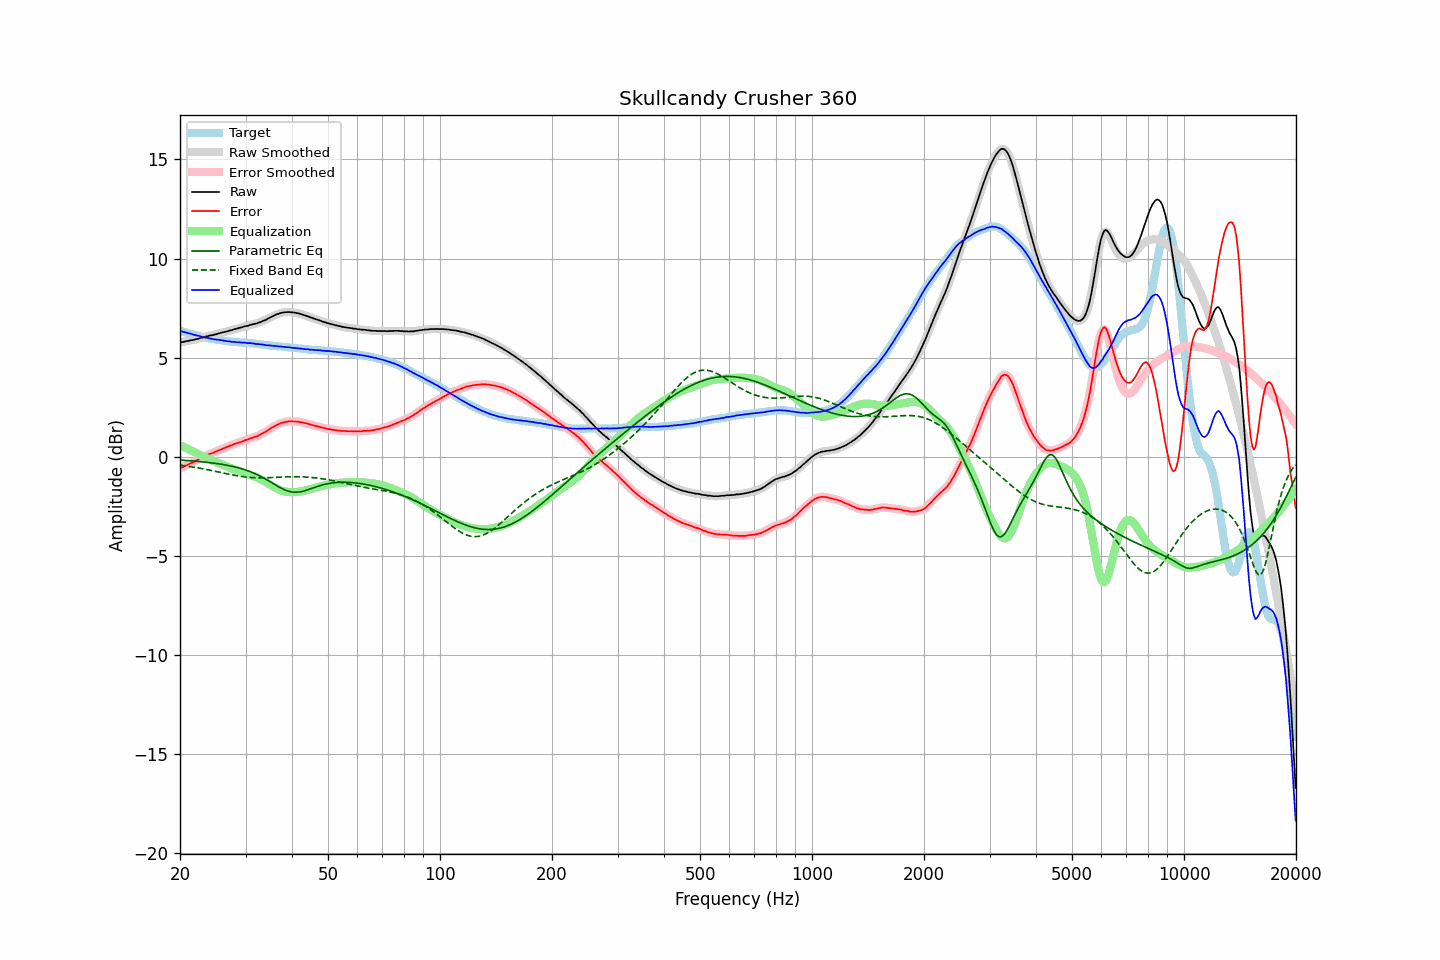

The file beside this chart, header and first rows:
frequency, raw, error, smoothed, error_smoothed, equalization, parametric_eq, fixed_band_eq, equalized_raw, equalized_smoothed, target
20.00, 5.77, -0.58, 5.77, -0.59, 0.59, -0.17, -0.42, 6.36, 6.35, 6.35
20.20, 5.78, -0.55, 5.78, -0.55, 0.55, -0.17, -0.43, 6.33, 6.33, 6.33
20.40, 5.79, -0.51, 5.79, -0.51, 0.51, -0.18, -0.44, 6.30, 6.31, 6.30
20.61, 5.81, -0.47, 5.81, -0.47, 0.47, -0.18, -0.46, 6.28, 6.28, 6.28
20.81, 5.83, -0.43, 5.83, -0.43, 0.43, -0.19, -0.47, 6.27, 6.26, 6.26
21.02, 5.84, -0.39, 5.84, -0.39, 0.40, -0.19, -0.48, 6.24, 6.24, 6.23
21.23, 5.86, -0.35, 5.86, -0.35, 0.36, -0.20, -0.49, 6.22, 6.22, 6.21
21.44, 5.88, -0.31, 5.88, -0.32, 0.32, -0.21, -0.50, 6.20, 6.19, 6.19
21.66, 5.89, -0.28, 5.89, -0.28, 0.28, -0.21, -0.52, 6.17, 6.17, 6.17
21.87, 5.91, -0.24, 5.91, -0.24, 0.24, -0.22, -0.53, 6.15, 6.15, 6.15
22.09, 5.93, -0.20, 5.93, -0.20, 0.20, -0.23, -0.54, 6.13, 6.12, 6.13
22.31, 5.95, -0.16, 5.95, -0.16, 0.15, -0.23, -0.56, 6.11, 6.11, 6.11
22.54, 5.97, -0.11, 5.97, -0.11, 0.11, -0.24, -0.57, 6.08, 6.09, 6.08
22.76, 6.00, -0.06, 5.99, -0.07, 0.07, -0.25, -0.59, 6.07, 6.06, 6.06
22.99, 6.01, -0.03, 6.01, -0.03, 0.03, -0.26, -0.60, 6.04, 6.04, 6.04
23.22, 6.03, 0.01, 6.04, 0.01, -0.01, -0.26, -0.62, 6.02, 6.02, 6.02
23.45, 6.06, 0.05, 6.06, 0.05, -0.05, -0.27, -0.63, 6.01, 6.01, 6.01
23.69, 6.08, 0.09, 6.08, 0.09, -0.09, -0.28, -0.65, 5.99, 6.00, 5.99
23.92, 6.10, 0.12, 6.10, 0.12, -0.12, -0.29, -0.67, 5.98, 5.98, 5.98
24.16, 6.12, 0.16, 6.12, 0.16, -0.15, -0.30, -0.68, 5.97, 5.96, 5.96
24.40, 6.13, 0.18, 6.13, 0.19, -0.19, -0.31, -0.70, 5.94, 5.95, 5.95
24.65, 6.15, 0.21, 6.15, 0.22, -0.22, -0.32, -0.72, 5.93, 5.93, 5.94
24.89, 6.17, 0.25, 6.17, 0.25, -0.25, -0.33, -0.73, 5.92, 5.92, 5.92
25.14, 6.19, 0.28, 6.19, 0.29, -0.29, -0.34, -0.75, 5.90, 5.91, 5.91
25.39, 6.22, 0.32, 6.22, 0.32, -0.32, -0.36, -0.77, 5.90, 5.90, 5.90
25.65, 6.24, 0.35, 6.24, 0.35, -0.35, -0.37, -0.79, 5.89, 5.89, 5.89
25.91, 6.26, 0.38, 6.26, 0.39, -0.39, -0.38, -0.80, 5.87, 5.87, 5.88
26.16, 6.28, 0.42, 6.28, 0.42, -0.42, -0.40, -0.82, 5.86, 5.86, 5.86
26.43, 6.30, 0.46, 6.30, 0.45, -0.45, -0.41, -0.84, 5.85, 5.85, 5.84
26.69, 6.32, 0.49, 6.32, 0.49, -0.49, -0.42, -0.86, 5.83, 5.84, 5.83
26.96, 6.34, 0.52, 6.34, 0.52, -0.52, -0.44, -0.87, 5.82, 5.82, 5.82
27.23, 6.37, 0.56, 6.36, 0.55, -0.55, -0.46, -0.89, 5.82, 5.81, 5.81
27.50, 6.38, 0.58, 6.39, 0.58, -0.58, -0.47, -0.90, 5.80, 5.81, 5.80
27.77, 6.41, 0.61, 6.41, 0.61, -0.61, -0.49, -0.92, 5.80, 5.80, 5.80
28.05, 6.44, 0.65, 6.43, 0.64, -0.64, -0.51, -0.94, 5.80, 5.79, 5.79
28.33, 6.45, 0.67, 6.46, 0.68, -0.67, -0.53, -0.95, 5.78, 5.78, 5.78
28.62, 6.48, 0.70, 6.48, 0.70, -0.70, -0.55, -0.96, 5.78, 5.78, 5.78
28.90, 6.50, 0.73, 6.50, 0.73, -0.73, -0.57, -0.98, 5.77, 5.77, 5.77
29.19, 6.52, 0.75, 6.52, 0.76, -0.76, -0.60, -0.99, 5.76, 5.76, 5.77
29.48, 6.54, 0.79, 6.55, 0.79, -0.79, -0.62, -1.00, 5.75, 5.76, 5.76
29.78, 6.57, 0.82, 6.57, 0.81, -0.81, -0.65, -1.01, 5.76, 5.75, 5.75
30.08, 6.59, 0.85, 6.59, 0.84, -0.84, -0.67, -1.02, 5.75, 5.74, 5.74
30.38, 6.60, 0.86, 6.61, 0.87, -0.87, -0.70, -1.03, 5.73, 5.74, 5.74
30.68, 6.63, 0.90, 6.63, 0.90, -0.90, -0.73, -1.04, 5.73, 5.73, 5.73
30.99, 6.66, 0.94, 6.65, 0.93, -0.93, -0.76, -1.04, 5.73, 5.73, 5.72
31.30, 6.67, 0.95, 6.68, 0.96, -0.95, -0.80, -1.05, 5.72, 5.72, 5.72
31.61, 6.70, 0.99, 6.69, 0.99, -0.98, -0.83, -1.05, 5.72, 5.71, 5.71
31.93, 6.71, 1.01, 6.71, 1.01, -1.02, -0.87, -1.06, 5.69, 5.70, 5.70
32.24, 6.73, 1.04, 6.74, 1.05, -1.05, -0.90, -1.06, 5.68, 5.69, 5.70
32.57, 6.77, 1.09, 6.76, 1.08, -1.09, -0.94, -1.06, 5.68, 5.68, 5.68
32.89, 6.79, 1.12, 6.80, 1.12, -1.12, -0.98, -1.06, 5.67, 5.67, 5.67
33.22, 6.83, 1.17, 6.83, 1.17, -1.17, -1.03, -1.06, 5.67, 5.66, 5.66
33.55, 6.86, 1.21, 6.86, 1.21, -1.21, -1.07, -1.06, 5.65, 5.65, 5.65
33.89, 6.89, 1.25, 6.90, 1.26, -1.26, -1.12, -1.06, 5.63, 5.64, 5.64
34.23, 6.93, 1.30, 6.93, 1.30, -1.31, -1.16, -1.06, 5.62, 5.63, 5.63
34.57, 6.98, 1.36, 6.98, 1.36, -1.36, -1.21, -1.06, 5.62, 5.62, 5.62
34.92, 7.02, 1.41, 7.02, 1.41, -1.41, -1.26, -1.05, 5.61, 5.61, 5.61
35.27, 7.06, 1.46, 7.06, 1.46, -1.46, -1.31, -1.05, 5.60, 5.60, 5.60
35.62, 7.10, 1.50, 7.10, 1.51, -1.50, -1.36, -1.05, 5.60, 5.60, 5.60
35.97, 7.14, 1.56, 7.14, 1.55, -1.55, -1.41, -1.04, 5.59, 5.59, 5.59
... 635 more rows
